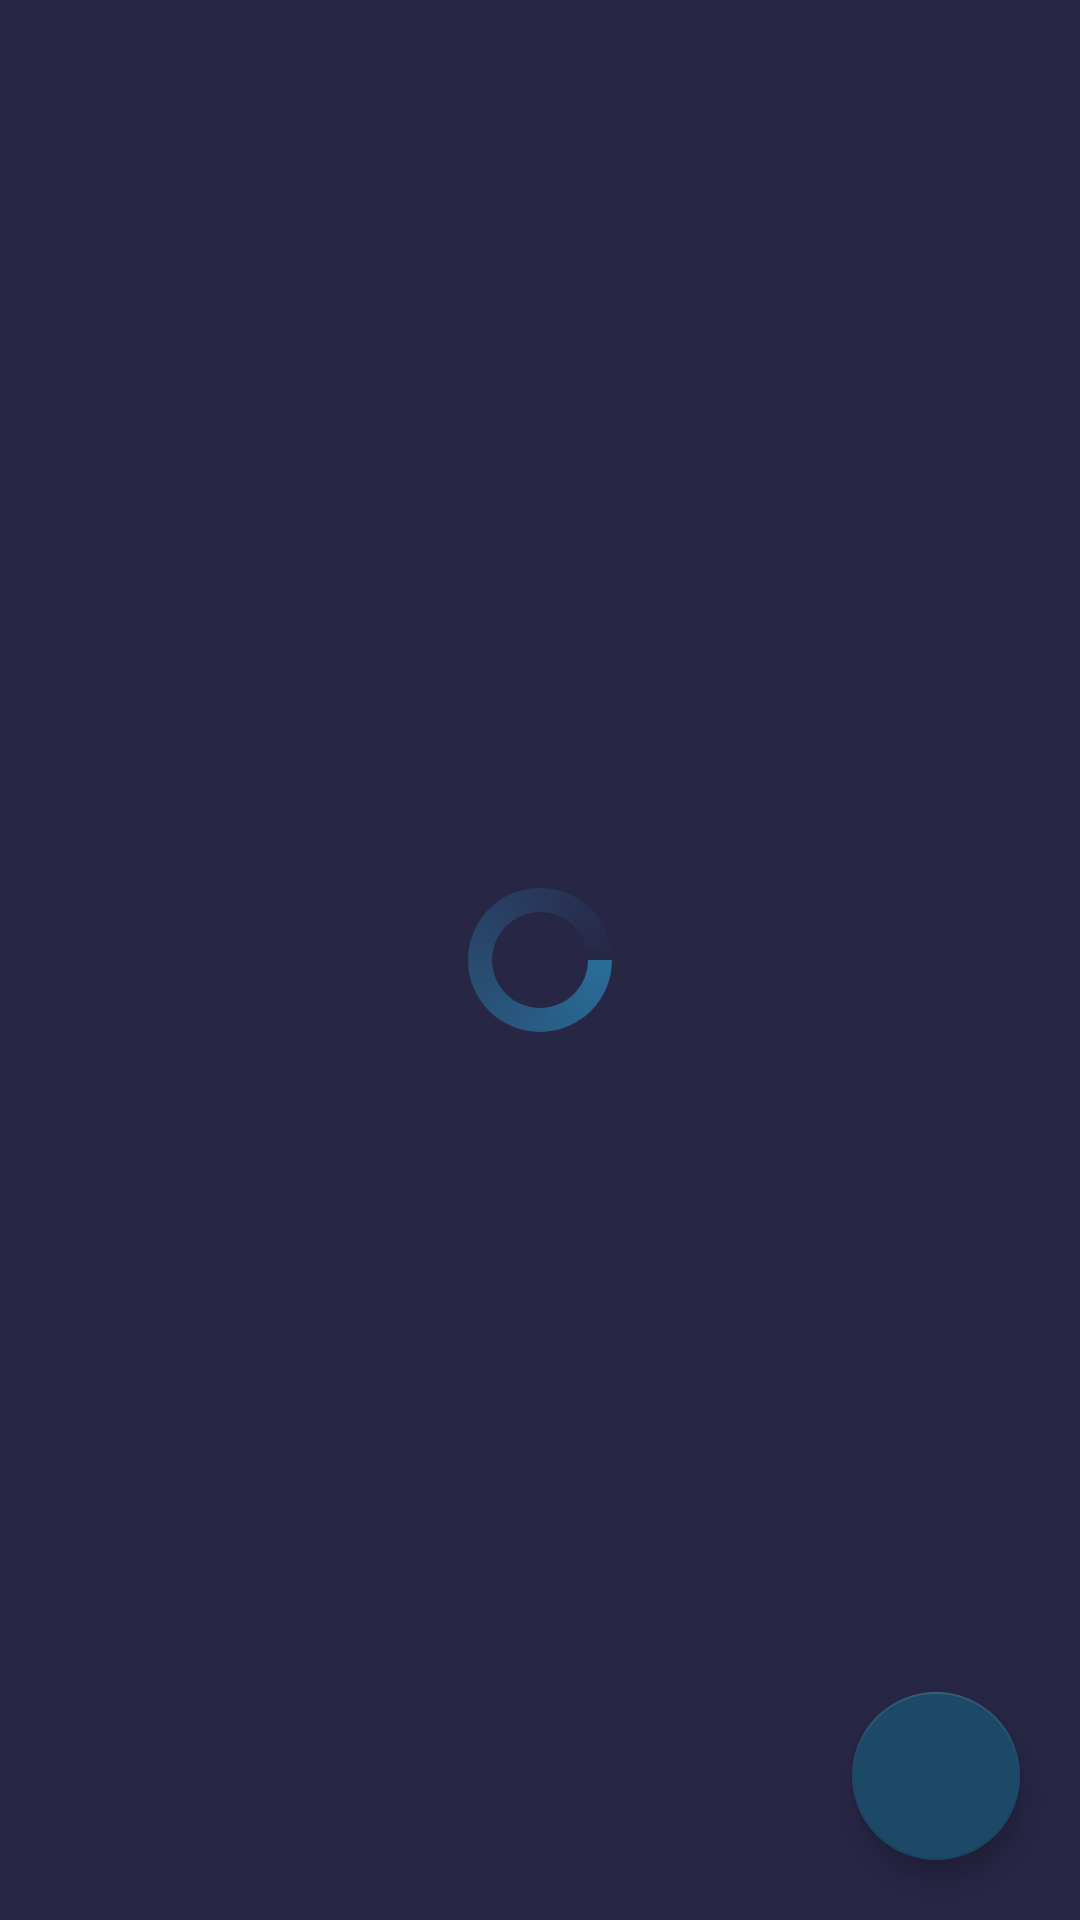

This screen was rendered from an Android layout file. Write that file and the resources it references.
<!-- AndroidManifest.xml: application theme Theme.Ideapitchingapp -->
<!-- res/layout/activity_main.xml -->
<?xml version="1.0" encoding="utf-8"?>
<RelativeLayout xmlns:android="http://schemas.android.com/apk/res/android"
    xmlns:app="http://schemas.android.com/apk/res-auto"
    xmlns:tools="http://schemas.android.com/tools"
    android:layout_width="match_parent"
    android:id="@+id/idRLHome"
    android:background="@color/blue_shade_1"
    android:layout_height="match_parent"
    tools:context=".MainActivity">

    <androidx.recyclerview.widget.RecyclerView
        android:layout_width="match_parent"
        android:layout_height="match_parent"
        android:id="@+id/idRVIdeas"
        />
    <ProgressBar
        android:id="@+id/idPBLoading"
        android:layout_width="wrap_content"
        android:layout_height="wrap_content"
        android:layout_centerInParent="true"
        android:indeterminate="true"
        android:indeterminateDrawable="@drawable/progress_bar" />

    <com.google.android.material.floatingactionbutton.FloatingActionButton
        android:layout_width="wrap_content"
        android:layout_height="wrap_content"
        android:id="@+id/idAddFAB"
        android:layout_alignParentEnd="true"
        android:layout_alignParentRight="true"
        android:layout_alignParentBottom="true"
        android:layout_margin="20dp"
        android:src="@drawable/ic_add"
        app:backgroundTint="@color/blue_shade_2"
        app:tint="@color/white" />

</RelativeLayout>
<!-- resources referenced by this layout -->
<resources>
  <color name="blue_shade_1">#272645</color>
  <color name="blue_shade_2">#1C4966</color>
  <color name="white">#FFFFFFFF</color>
  <!-- drawable progress_bar (drawable) -->
  <?xml version="1.0" encoding="utf-8"?>
  <rotate xmlns:android="http://schemas.android.com/apk/res/android"
      android:fromDegrees="0"
      android:pivotX="50%"
      android:pivotY="50%"
      android:toDegrees="360">
  
      <shape
          android:innerRadiusRatio="3"
          android:shape="ring"
          android:thicknessRatio="6"
          android:useLevel="false"
          >
          <size android:height="76dip"
              android:width="76dip"/>
  
          <gradient
              android:angle="0"
              android:endColor="#00ffffff"
              android:startColor="@color/purple_200"
              android:type="sweep"
              android:useLevel="false"/>
      </shape>
  
  </rotate>
  <style name="Theme.Ideapitchingapp" parent="Theme.MaterialComponents.DayNight.DarkActionBar">
          
          <item name="colorPrimary">@color/purple_500</item>
          <item name="colorPrimaryVariant">@color/purple_700</item>
          <item name="colorOnPrimary">@color/white</item>
          
          <item name="colorSecondary">@color/teal_200</item>
          <item name="colorSecondaryVariant">@color/teal_700</item>
          <item name="colorOnSecondary">@color/black</item>
          
          <item name="android:statusBarColor" tools:targetApi="l">?attr/colorPrimaryVariant</item>
          
      </style>
  <color name="purple_200">#296D98</color>
  <color name="purple_500">#FF6200EE</color>
  <color name="purple_700">#FF3700B3</color>
  <color name="teal_200">#FF03DAC5</color>
  <color name="teal_700">#FF018786</color>
  <color name="black">#FF000000</color>
</resources>
